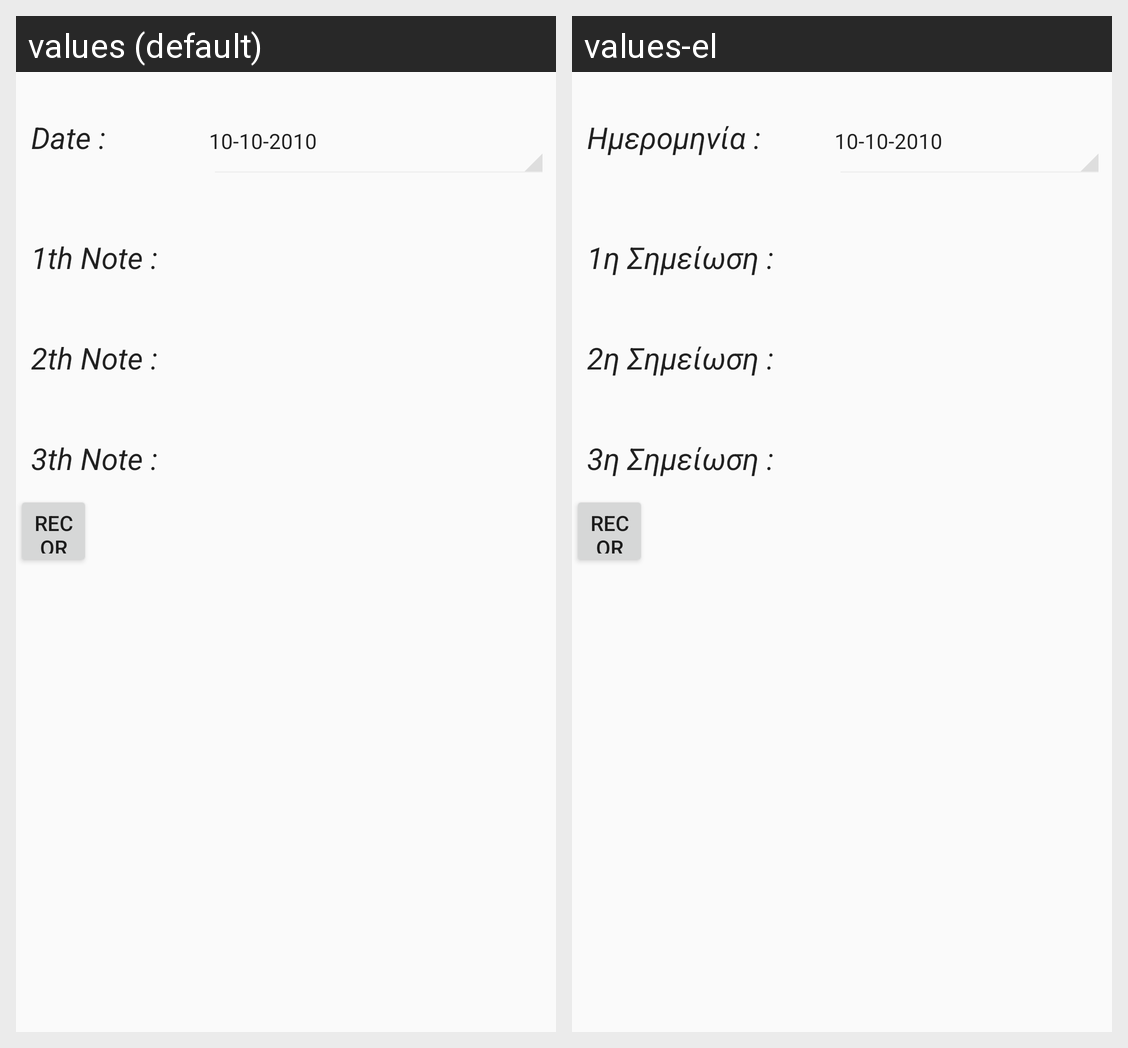

Strings drawn on this Android screen and how each of the app's shown locales translates them:
Android screen res/layout/add_element_activity.xml rendered under 2 locales, left to right: values (default), values-el. Device: Nexus 5 (rendered at 1080×1920; each locale shown at half size, 540×960, under a caption strip naming it); theme AppTheme.
Strings drawn on this screen, with the default value and each locale's value (text and hints the layout hard-codes, and strings that could not be matched under every locale, appear in the picture but are not listed):

date
  values: Date :
  values-el: Ημερομηνία :

_1th_note
  values: 1th Note :
  values-el: 1η Σημείωση :

_2th_note
  values: 2th Note :
  values-el: 2η Σημείωση :

_3th_note
  values: 3th Note :
  values-el: 3η Σημείωση :
